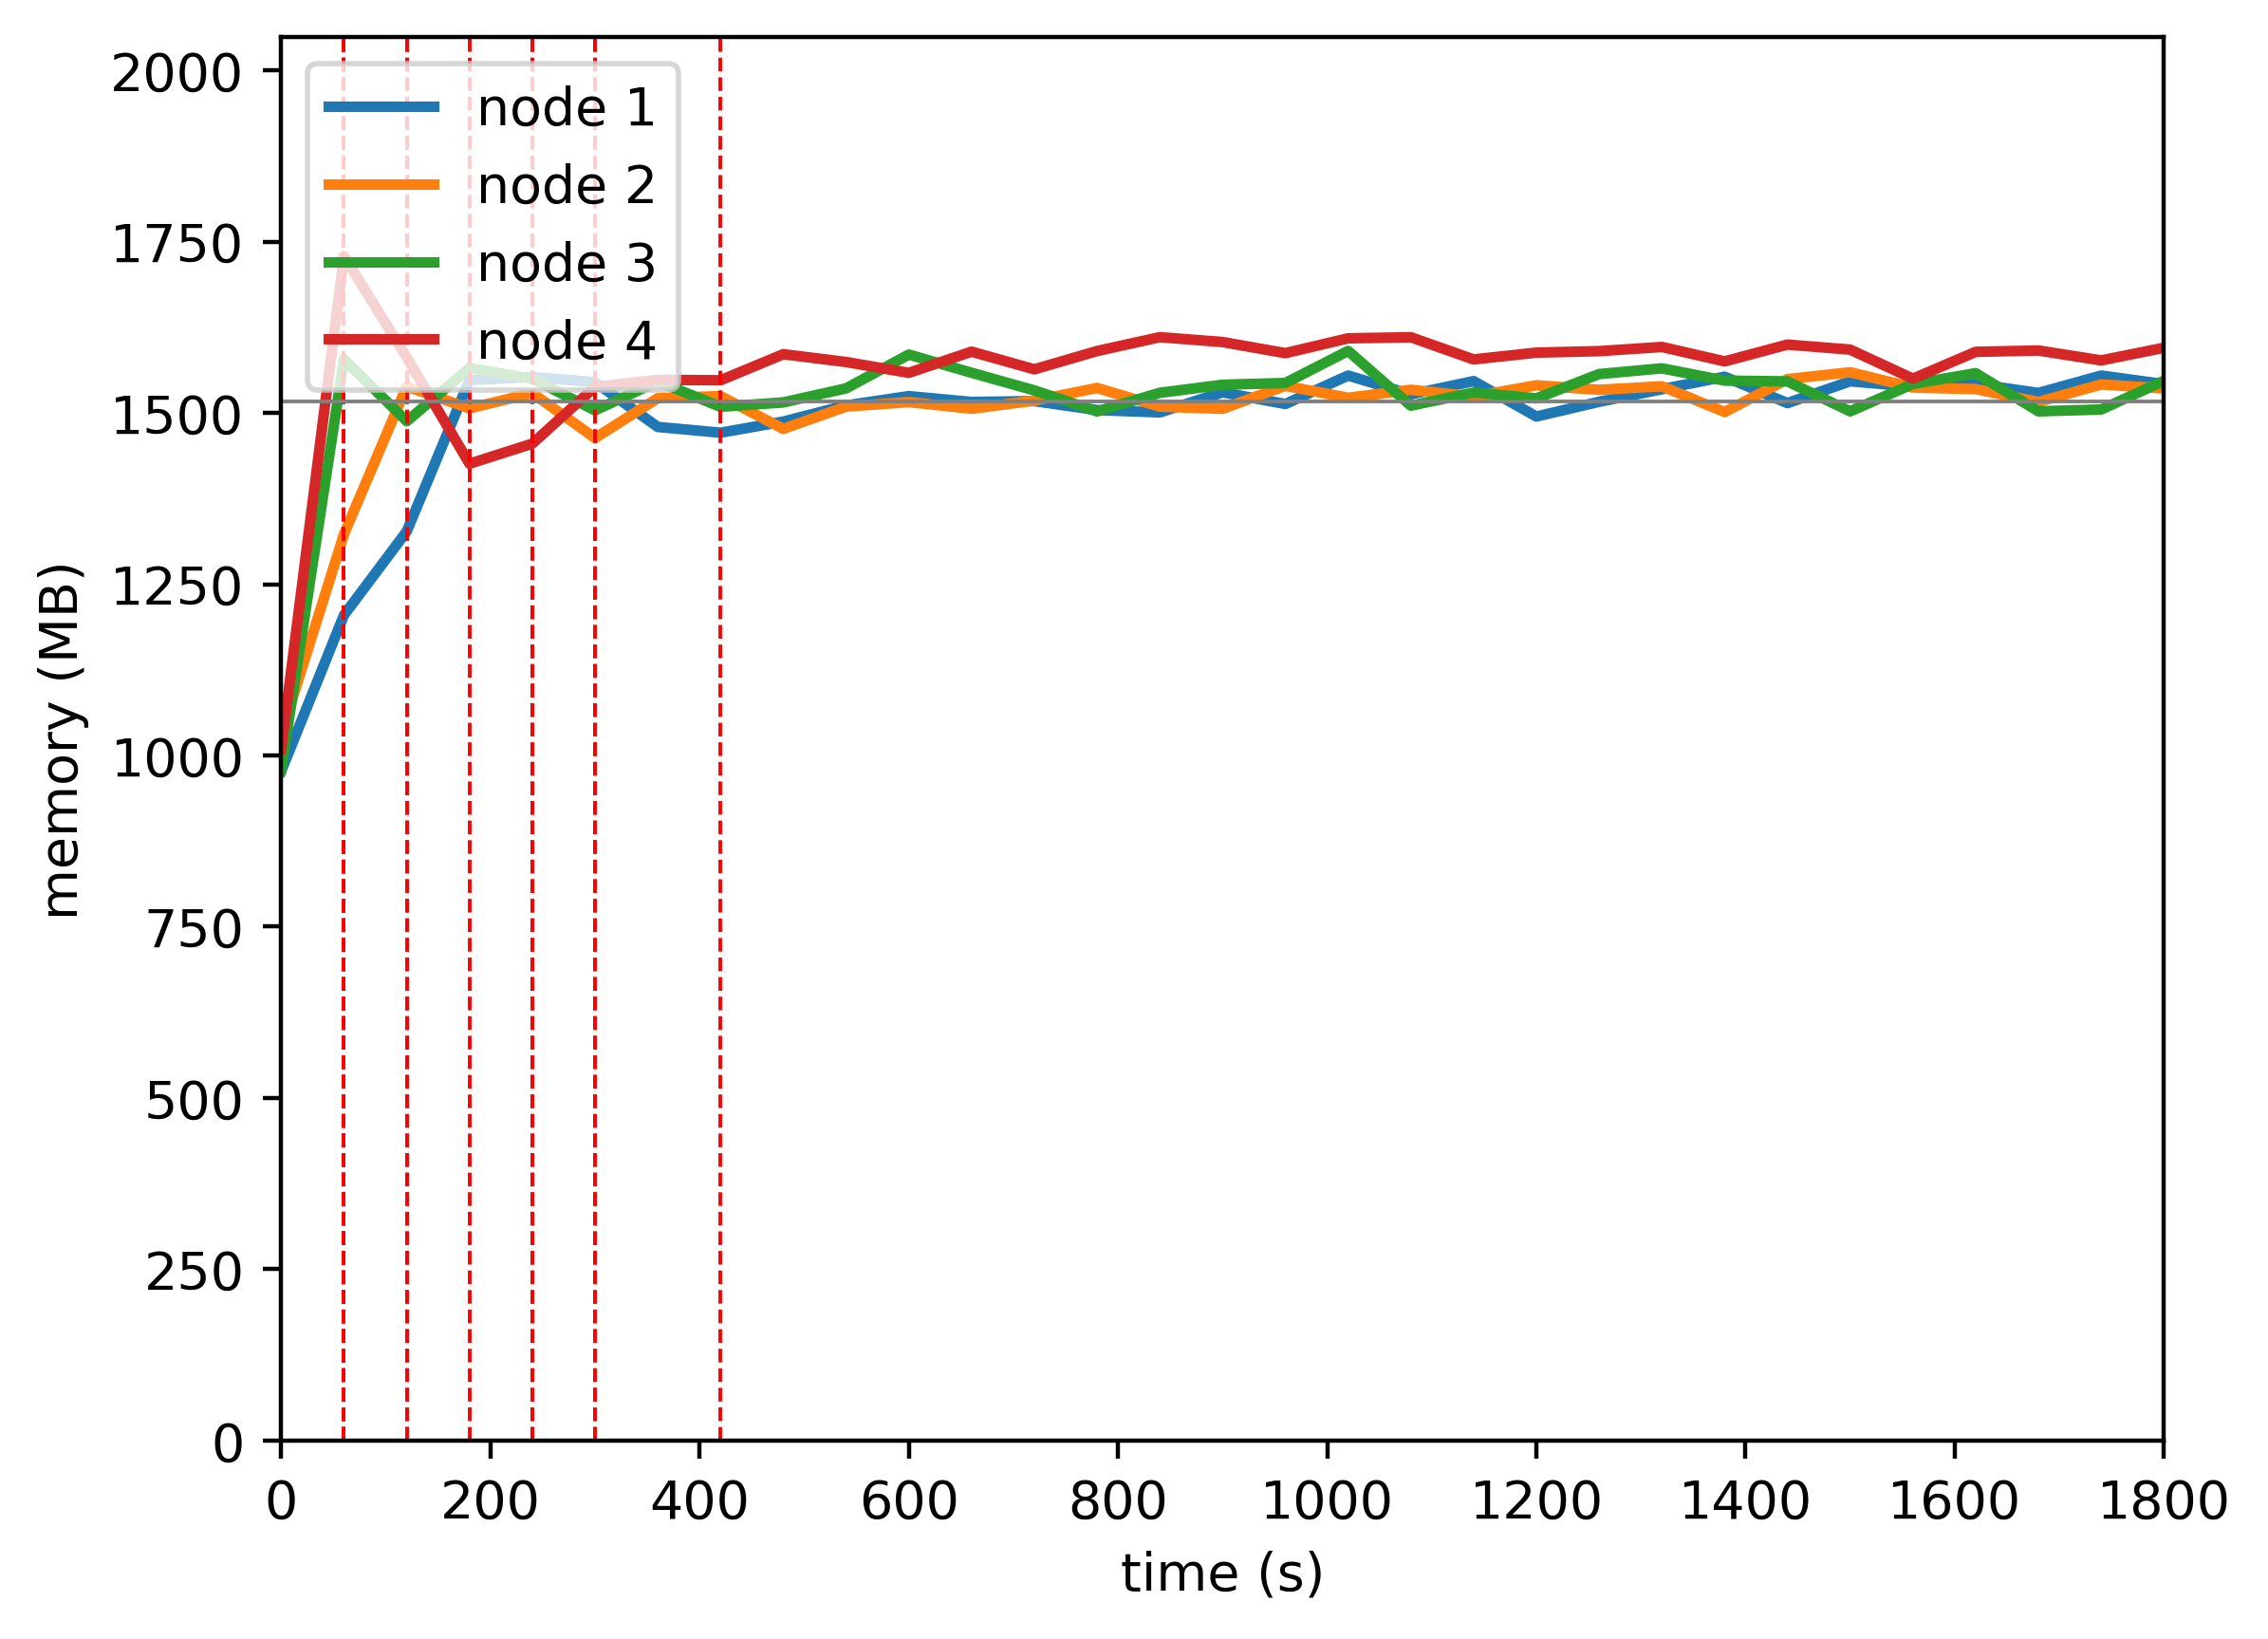

The data file committed next to this chart (first rows):
timestamp, ppgcc-m02_pod_amount, ppgcc-m02_memory, ppgcc-m02_cpu, ppgcc-m03_pod_amount, ppgcc-m03_memory, ppgcc-m03_cpu, ppgcc-m04_pod_amount, ppgcc-m04_memory, ppgcc-m04_cpu, ppgcc-m05_pod_amount, ppgcc-m05_memory, ppgcc-m05_cpu
0, 5, 1000732, 105107981, 5, 1055568, 109491578, 5, 1002948, 111768216, 5, 1034272, 108188640
60, 5, 1233844, 376268537, 5, 1354680, 445721534, 5, 1616088, 1271906252, 5, 1770504, 1245390208
120, 7, 1358980, 489792401, 7, 1575516, 823868529, 3, 1523556, 1475503314, 3, 1618964, 1548399732
180, 9, 1585096, 708050099, 6, 1542780, 772185583, 3, 1603152, 1549999072, 2, 1460036, 1381164568
240, 8, 1589584, 722879042, 6, 1565616, 736583214, 3, 1587048, 1538809927, 3, 1490000, 1228171420
300, 7, 1582060, 727617771, 5, 1498428, 738983480, 3, 1539792, 1525664833, 5, 1574876, 1339725383
360, 6, 1515004, 721158885, 7, 1557960, 808070617, 3, 1582956, 1472795398, 4, 1585436, 1377525160
420, 6, 1506424, 703460322, 7, 1561128, 770770800, 3, 1545072, 1487617342, 4, 1584776, 1333030524
480, 7, 1523056, 783388808, 6, 1512156, 714560953, 3, 1551672, 1563869009, 4, 1623716, 1304310659
540, 7, 1547212, 761530087, 6, 1545420, 756200230, 3, 1572660, 1539225205, 4, 1612100, 1307390827
600, 7, 1561072, 763581533, 6, 1552152, 749152519, 3, 1623216, 1535632408, 4, 1595864, 1312219576
660, 7, 1552360, 724708453, 6, 1542252, 733013597, 3, 1596024, 1570440384, 4, 1627544, 1331136743
720, 7, 1553680, 670910763, 6, 1554396, 779520824, 3, 1569624, 1550573823, 4, 1601144, 1353619349
780, 7, 1540216, 750921846, 6, 1573272, 780762591, 3, 1538208, 1487539236, 4, 1628468, 1345015610
840, 7, 1536784, 686715345, 6, 1545420, 773485256, 3, 1566060, 1523706417, 4, 1649192, 1407470659
900, 7, 1566748, 705592282, 6, 1542120, 772936068, 3, 1578072, 1511881367, 4, 1641932, 1373244388
960, 7, 1549324, 740237778, 6, 1576440, 778710327, 3, 1580712, 1519047329, 4, 1625300, 1349450551
1020, 7, 1591828, 699313400, 6, 1558620, 743491485, 3, 1628628, 1564228514, 4, 1647476, 1350476064
1080, 7, 1563712, 743194425, 6, 1570500, 738367240, 3, 1546788, 1526237421, 4, 1649060, 1367739825
1140, 7, 1583512, 722346009, 6, 1560468, 803329223, 3, 1566456, 1547267316, 4, 1615928, 1332604685
1200, 7, 1530580, 764815462, 6, 1577232, 744352190, 3, 1557744, 1537805108, 4, 1626092, 1333141156
1260, 7, 1552624, 743365831, 6, 1570500, 785925044, 3, 1594044, 1511837349, 4, 1628336, 1353274429
1320, 7, 1571368, 726609915, 6, 1575780, 816049459, 3, 1602624, 1476056569, 4, 1634540, 1341544582
1380, 7, 1590112, 756465257, 6, 1537368, 763839044, 3, 1584276, 1561412798, 4, 1613024, 1314066237
1440, 7, 1550644, 674560362, 6, 1586472, 784198659, 3, 1583088, 1521589920, 4, 1638104, 1319446800
1500, 7, 1583248, 729364577, 6, 1596768, 726302633, 3, 1538340, 1509682833, 4, 1630580, 1347586346
1560, 7, 1575196, 734774018, 6, 1573932, 782664047, 3, 1579260, 1510824768, 4, 1587152, 1334408700
1620, 7, 1579288, 710925813, 6, 1571556, 742851511, 3, 1595364, 1531650411, 4, 1627280, 1357768305
1680, 7, 1565824, 723722145, 6, 1552416, 778675847, 3, 1538340, 1496295594, 4, 1629260, 1338979451
1740, 7, 1591828, 764002909, 6, 1578552, 754719570, 3, 1541112, 1511197840, 4, 1614476, 1348996756
1800, 7, 1579024, 739145241, 6, 1572480, 685818671, 3, 1584012, 1550417293, 4, 1633352, 1333417481
